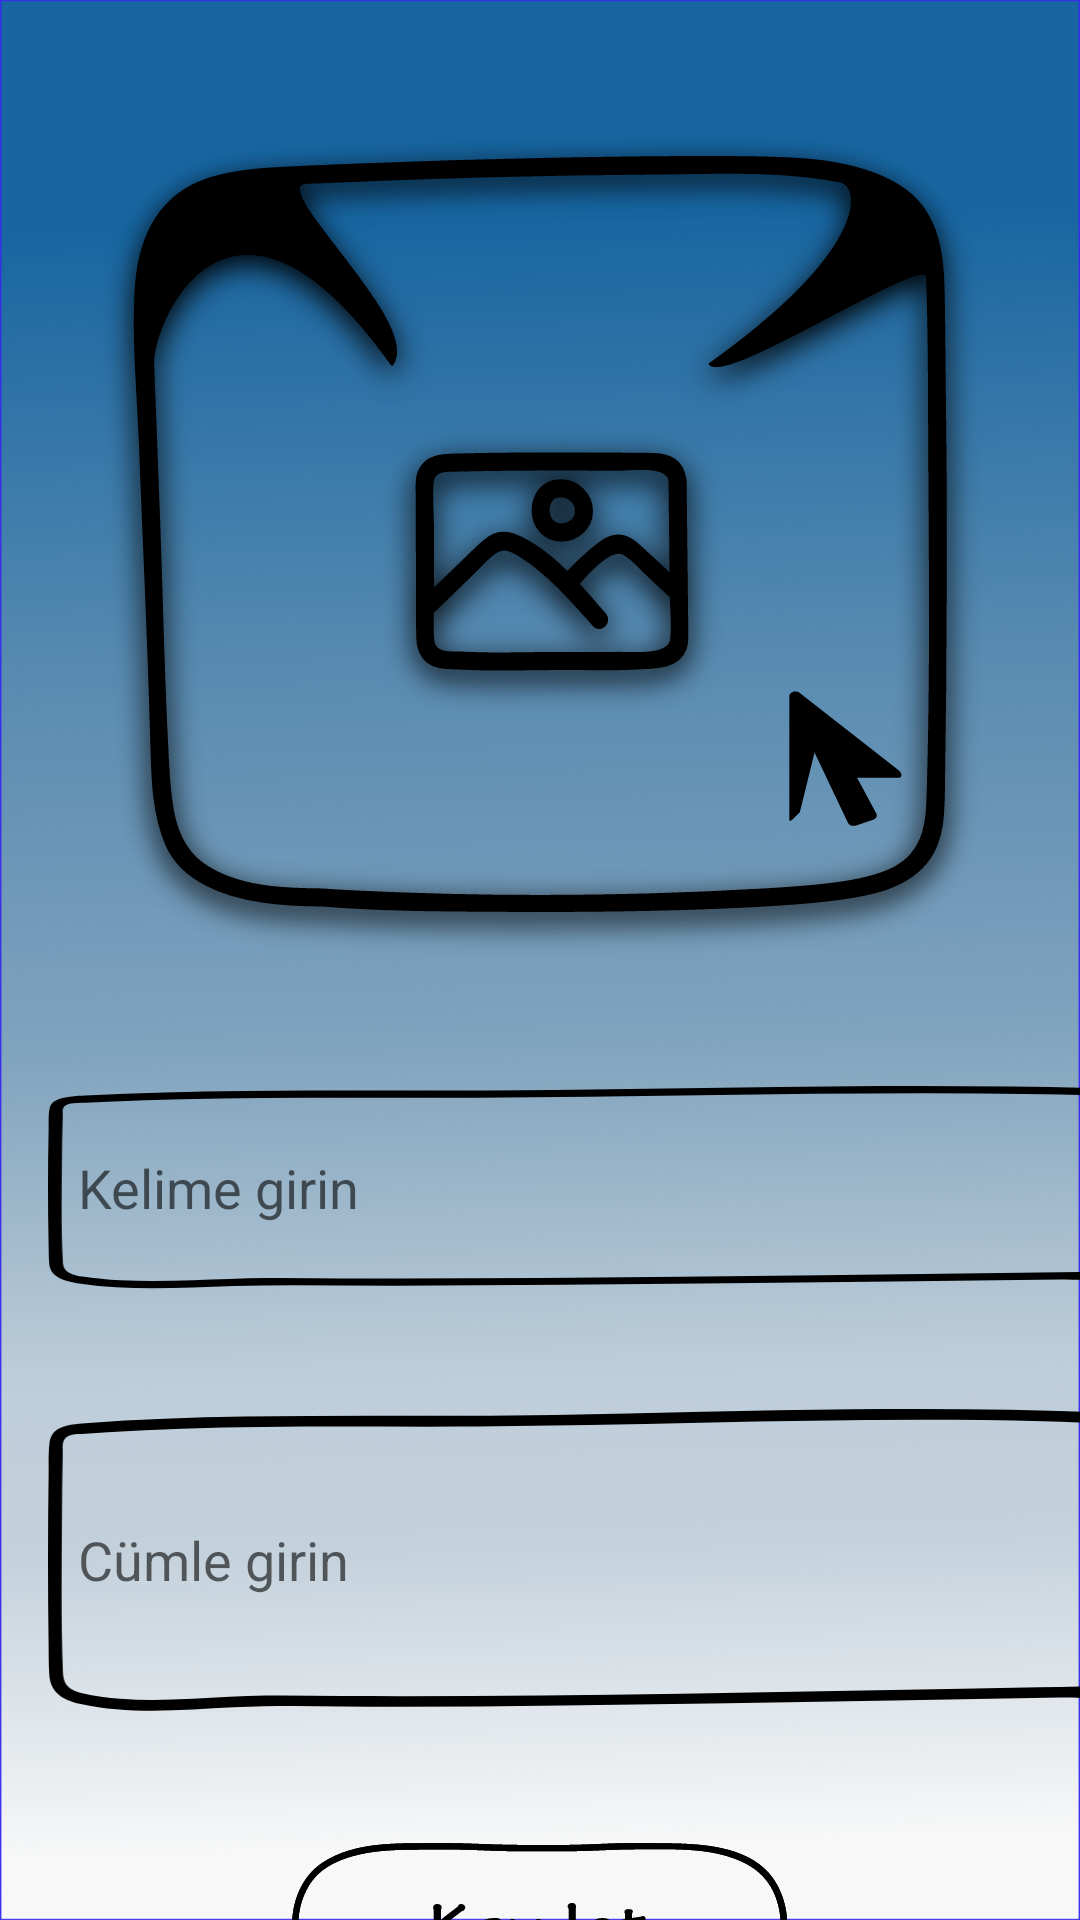

Android layout source for this screen:
<!-- AndroidManifest.xml: application theme Theme.Learnbyyourself -->
<!-- res/layout/fragment_api.xml -->
<?xml version="1.0" encoding="utf-8"?>
<androidx.constraintlayout.widget.ConstraintLayout
    xmlns:android="http://schemas.android.com/apk/res/android"
    xmlns:app="http://schemas.android.com/apk/res-auto"
    xmlns:tools="http://schemas.android.com/tools"
    android:layout_width="match_parent"
    android:layout_height="match_parent"
    android:background="@drawable/artboard">


    <ImageView
        android:id="@+id/apiImageview"
        android:layout_width="wrap_content"
        android:layout_height="wrap_content"
        android:layout_marginTop="40dp"
        app:layout_constraintEnd_toEndOf="parent"
        app:layout_constraintStart_toStartOf="parent"
        app:layout_constraintTop_toTopOf="parent"
        app:srcCompat="@drawable/imageviewapi" />

    <EditText
        android:id="@+id/apiWordTextview"
        android:layout_width="wrap_content"
        android:layout_height="wrap_content"
        android:padding="10dp"
        android:layout_marginStart="16dp"
        android:layout_marginTop="40dp"
        android:background="@drawable/buttonapi"
        android:ems="10"
        android:hint="Kelime girin"
        android:inputType="textPersonName"
        app:layout_constraintStart_toStartOf="parent"
        app:layout_constraintTop_toBottomOf="@+id/apiImageview" />

    <EditText
        android:id="@+id/apiSentenceTextview"
        android:layout_width="wrap_content"
        android:layout_height="wrap_content"
        android:padding="10dp"
        android:layout_marginStart="16dp"
        android:layout_marginTop="40dp"
        android:background="@drawable/buttonapix"
        android:ems="10"
        android:hint="Cümle girin"
        android:inputType="textPersonName"
        app:layout_constraintStart_toStartOf="parent"
        app:layout_constraintTop_toBottomOf="@+id/apiWordTextview" />

    <ImageButton
        android:id="@+id/apiSaveButton"
        android:background="@drawable/buttonapikaydet"
        android:layout_width="wrap_content"
        android:layout_height="wrap_content"
        android:layout_marginTop="44dp"
        app:layout_constraintEnd_toEndOf="parent"
        app:layout_constraintStart_toStartOf="parent"
        app:layout_constraintTop_toBottomOf="@+id/apiSentenceTextview"
        app:srcCompat="@drawable/buttonapikaydet" />

</androidx.constraintlayout.widget.ConstraintLayout>
<!-- resources referenced by this layout -->
<resources>
  <!-- drawable artboard: png bitmap (drawable-hdpi, 177652 bytes) -->
  <!-- drawable buttonapi: png bitmap (drawable-hdpi, 2721 bytes) -->
  <!-- drawable buttonapikaydet: png bitmap (drawable-hdpi, 4297 bytes) -->
  <!-- drawable buttonapix: png bitmap (drawable-hdpi, 6125 bytes) -->
  <!-- drawable imageviewapi: png bitmap (drawable-hdpi, 48148 bytes) -->
  <style name="Theme.Learnbyyourself" parent="Theme.AppCompat.Light.DarkActionBar">
          
          <item name="colorPrimary">@color/purple_500</item>
          <item name="colorPrimaryDark">@color/purple_700</item>
          <item name="colorAccent">@color/teal_200</item>
          
      </style>
  <color name="purple_500">#FF6200EE</color>
  <color name="purple_700">#FF3700B3</color>
  <color name="teal_200">#FF03DAC5</color>
</resources>
